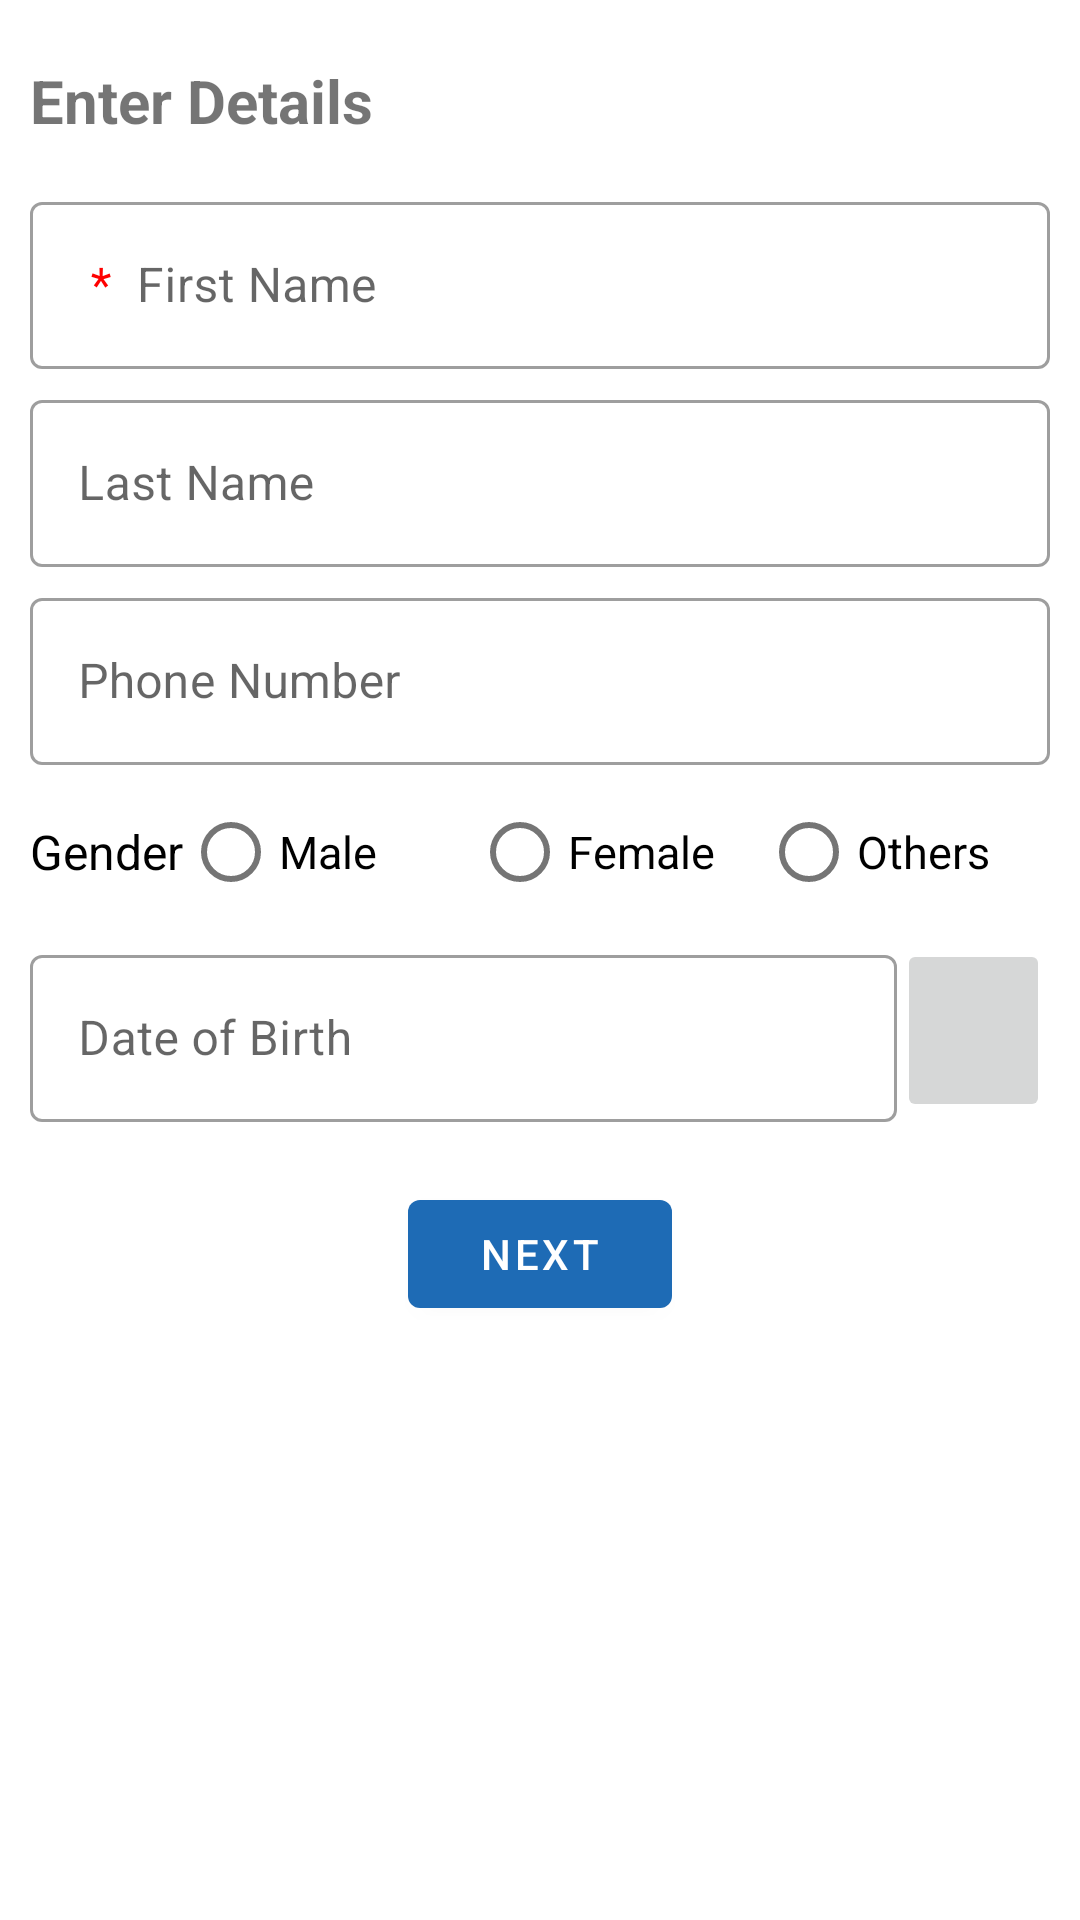

The Android layout XML behind this screen, and the referenced resources:
<!-- AndroidManifest.xml: application theme AppTheme -->
<!-- res/layout/personal_info_frag.xml -->
<?xml version="1.0" encoding="utf-8"?>
<layout xmlns:android="http://schemas.android.com/apk/res/android"
    xmlns:tools="http://schemas.android.com/tools"
    xmlns:app="http://schemas.android.com/apk/res-auto">

    <ScrollView
        android:id="@+id/scrollView_personal"
        android:layout_width="match_parent"
        android:layout_height="match_parent">

        <LinearLayout
            android:id="@+id/linear_personal"
            android:layout_width="match_parent"
            android:orientation="vertical"
            android:layout_height="match_parent"
            android:layout_margin="10dp"
            tools:context=".PersonalInfoFragment">

            <com.google.android.material.textview.MaterialTextView
                android:layout_width="match_parent"
                android:layout_height="wrap_content"
                android:text="@string/enter_details"
                android:textSize="20sp"
                android:textStyle="bold"
                android:layout_marginTop="10dp"
                android:layout_marginBottom="10dp"
                />

            <com.google.android.material.textfield.TextInputLayout
                android:layout_width="match_parent"
                android:layout_height="wrap_content"
                android:hint="@string/f_name"
                android:layout_marginTop="5dp"
                style="@style/Widget.MaterialComponents.TextInputLayout.OutlinedBox">

                <com.google.android.material.textfield.TextInputEditText
                    android:id="@+id/f_name"
                    android:layout_width="match_parent"
                    android:layout_height="match_parent"
                    android:minHeight="35dp"
                    android:textSize="16sp"
                    android:textColor="@android:color/black"
                    android:inputType="textCapWords">

                </com.google.android.material.textfield.TextInputEditText>

            </com.google.android.material.textfield.TextInputLayout>

            <com.google.android.material.textfield.TextInputLayout
                android:layout_width="match_parent"
                android:layout_height="wrap_content"
                android:layout_marginTop="5dp"
                android:hint="@string/l_name"
                style="@style/Widget.MaterialComponents.TextInputLayout.OutlinedBox">

                <com.google.android.material.textfield.TextInputEditText
                    android:id="@+id/l_name"
                    android:layout_width="match_parent"
                    android:layout_height="match_parent"
                    android:minHeight="35dp"
                    android:inputType="textCapWords"
                    android:textColor="@android:color/black"
                    android:textSize="16sp">

                </com.google.android.material.textfield.TextInputEditText>

            </com.google.android.material.textfield.TextInputLayout>

            <com.google.android.material.textfield.TextInputLayout
                android:layout_width="match_parent"
                android:layout_height="wrap_content"
                android:layout_marginTop="5dp"
                android:hint="@string/phone"
                style="@style/Widget.MaterialComponents.TextInputLayout.OutlinedBox">

                <com.google.android.material.textfield.TextInputEditText
                    android:id="@+id/edt_ph_num"
                    android:layout_width="match_parent"
                    android:layout_height="match_parent"
                    android:minHeight="35dp"
                    android:maxLength="10"
                    android:inputType="number"
                    android:textColor="@android:color/black"
                    android:textSize="16sp">

                </com.google.android.material.textfield.TextInputEditText>

            </com.google.android.material.textfield.TextInputLayout>

            <LinearLayout
                android:layout_width="match_parent"
                android:layout_height="wrap_content"
                android:layout_marginTop="5dp"
                android:orientation="horizontal">

                <com.google.android.material.textview.MaterialTextView
                    android:layout_width="wrap_content"
                    android:layout_height="match_parent"
                    android:text="@string/gender_radio"
                    android:gravity="center"
                    android:textSize="16sp"
                    android:textColor="@android:color/black"

                    />

                <RadioGroup
                    android:id="@+id/radio_gender"
                    android:layout_width="match_parent"
                    android:layout_height="wrap_content"
                    android:orientation="horizontal"
                    android:weightSum="3">


                    <com.google.android.material.radiobutton.MaterialRadioButton
                        android:id="@+id/rb_male"
                        android:layout_width="0dp"
                        android:layout_height="wrap_content"
                        android:layout_weight="1"
                        android:textSize="15sp"
                        android:textColor="@android:color/black"
                        android:text="Male"/>

                    <com.google.android.material.radiobutton.MaterialRadioButton
                        android:id="@+id/rb_female"
                        android:layout_width="0dp"
                        android:layout_height="wrap_content"
                        android:layout_weight="1"
                        android:textColor="@android:color/black"
                        android:textSize="15sp"
                        android:text="Female"/>

                    <com.google.android.material.radiobutton.MaterialRadioButton
                        android:id="@+id/rb_others"
                        android:layout_width="0dp"
                        android:layout_height="wrap_content"
                        android:layout_weight="1"
                        android:textSize="15sp"
                        android:textColor="@android:color/black"
                        android:text="Others"/>

                </RadioGroup>

            </LinearLayout>

            <LinearLayout
                android:layout_width="match_parent"
                android:layout_height="wrap_content"
                android:weightSum="2"
                android:layout_marginTop="5dp"
                android:orientation="horizontal">

                <com.google.android.material.textfield.TextInputLayout
                    android:layout_width="0dp"
                    android:layout_height="match_parent"
                    android:layout_weight="1.7"
                    android:hint="@string/dob"
                    style="@style/Widget.MaterialComponents.TextInputLayout.OutlinedBox">

                    <com.google.android.material.textfield.TextInputEditText
                        android:id="@+id/edt_dob"
                        android:layout_width="match_parent"
                        android:layout_height="match_parent"
                        android:focusable="false"
                        android:minHeight="35dp"
                        android:inputType="none"
                        android:textColor="@android:color/black"
                        android:textSize="16sp">

                    </com.google.android.material.textfield.TextInputEditText>

                </com.google.android.material.textfield.TextInputLayout>

                <androidx.appcompat.widget.AppCompatImageButton
                    android:id="@+id/img_cal"
                    android:layout_width="0dp"
                    android:layout_height="match_parent"
                    android:layout_weight="0.3"
                    android:minHeight="35dp"
                    android:src="@drawable/ic_baseline_calendar_today_24"/>
            </LinearLayout>

            <com.google.android.material.button.MaterialButton
                android:id="@+id/btn_next_personal"
                android:layout_width="wrap_content"
                android:layout_height="wrap_content"
                android:layout_gravity="center"
                android:layout_margin="20dp"
                android:text="@string/next_1"/>

        </LinearLayout>

    </ScrollView>

</layout>
<!-- resources referenced by this layout -->
<resources>
  <string name="dob">Date of Birth</string>
  <string name="enter_details">Enter Details</string>
  <string name="f_name"> <font color="red"> * </font> First Name</string>
  <string name="gender_radio">Gender </string>
  <string name="l_name">Last Name</string>
  <string name="next_1">Next</string>
  <string name="phone">Phone Number</string>
  <style name="AppTheme" parent="Theme.MaterialComponents.Light.DarkActionBar">
          
          <item name="colorPrimary">@color/colorPrimary</item>
          <item name="colorPrimaryDark">@color/colorPrimaryDark</item>
          <item name="colorAccent">@color/colorAccent</item>
      </style>
  <color name="colorPrimary">#1e6bb5</color>
  <color name="colorPrimaryDark">#1e6bb5</color>
  <color name="colorAccent">#E16B64</color>
</resources>
